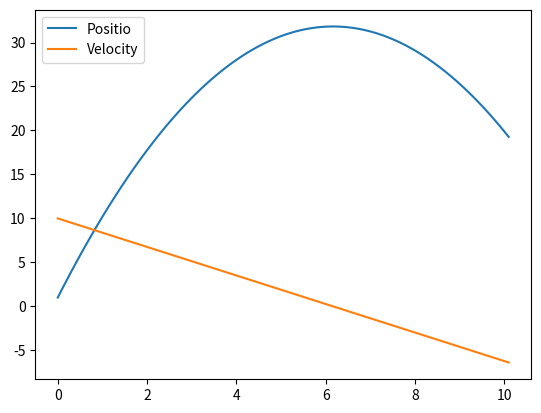

The matplotlib source for this figure:
import numpy as np
import math
from scipy.integrate import odeint
import matplotlib.pyplot as plt
from mpl_toolkits.mplot3d import Axes3D

Mb = 0.7  #Mass of Body [Kg]
Mp = 0.01 #Mass of Pad [Kg]
g = 1.622  #Gravitational Acceleration [m/s^2] 
k1 = 1.4   #Bias Spring Coefficient [N/mm]
l0 = 100  #Natural Length of Bias Spring [mm]
k2 = 10  #Spring Coefficient of the ground [N/mm]
c2 = 10  #Damping Coefficient [Ns/mm]
Z20 = 0.0  #Initial Position of Pad [mm]
DZ = 50    #Initial Deflextion of Bias Spring [mm]
h = 0.1   #Interval of RK
d = 1    #Diameter of SMA wire [mm]
D = 6.8  #Diameter of SMA coil [mm]
n = 10   #Number of coil spring
rho = 6.5*10-3 #Density of SMA wire [g/mm^3]
r = math.sqrt(math.pi*d*D*n/4) #radius of pseudo sphere of SMA[mm]
A = math.pi*r**2 #Cross section of the pseudo sphere of SMA[mm^2]
AA = 4*math.pi*r**2 #Surface are of SMA pseudo sphere [mm^2]
Theta_L = 45  #Lattitude [deg]
m = rho*(math.pi*(0.5*d))**2*D*n/1000 #Mass of a SMA spring [g]
c = 440*10**-3  #Specific heat capacity of SMA spring [J/gK]
Sc = 1366*10**-6 #Solar constant [W/mm^2]
delta = 5.67*10**-2 #Stefan-Boltzman constant [W/mm^2K^4]
a = 0.07 #Albedo constant
Tg = 50 + 273 #Temperature of the ground[K]
epsilon = 1.0 #Emissivity of the ground

def func1(x):
    return [x[1], (k1/Mb)*(l0-(x[0]-x[2]))-g, x[3], (k1/Mp)*(l0-(x[0]-x[2])\
	)-(k2/Mp)*(x[2]-Z20)-(c2/Mp)*x[3]-g]

def func2(x, t):
    return [x[1], (k1/Mb)*(l0-(x[0]-x[2]))-g, x[3], (k1/Mp)*(l0-(x[0]-x[2])\
	)-(k2/Mp)*(x[2]-Z20)-g]
	
#def motion_test(x):
	#return np.array([x[2],x[1],x[0]])

def motion_test(x):
	return np.array([x[1],-g])

def ThermalEq(x):
	q = A*math.cos(math.radians(Theta_L))*Sc/(m*c) + a*A*math.cos(math.radians(Theta_L))*Sc/(m*c) +epsilon*delta*A/(m*c)*(Tg**4-x[0]**4)/2 - delta*AA/(m*c)*(x[0]**4-4**4)
	return q

def RK(x):
	k1 = motion_test(x)
	k2 = motion_test(x+0.5*h*k1)
	k3 = motion_test(x+0.5*h*k2)
	k4 = motion_test(x+h*k3)
	x_ = x + (h/6)*(k1+2*k2+2*k3+k4)
	print(x_)
	return x_
	
def Cal_Mtlx(X0, t_s, t_f, l):
	XX = np.empty((0,l), float)
	XX = np.append(XX, np.array([[X0[0], X0[1]]]), axis=0)
	t = t_s
	n = 0
	while(t<t_f):
			Step = RK(XX[n])
			S = np.array([[Step[0],Step[1]]])
			#S = np.array(Step)
			XX = np.append(XX, S, axis=0)
			t = t+h
			n = n+1
	
	return np.matrix(XX)

def main():
	t_s = 0.0
	t_f = 10.0 
	t = 0
	n = 0
	m = 1
	v0 = 10
	H = 1
	X0 = [H,v0]
	print(X0)
	print("This is for test")
	print(RK(X0))
	print(RK(X0)[1])
	XX = Cal_Mtlx(X0, t_s, t_f, 2)
	#Time = np.empty((0), float)
	#Time = np.append(Time, np.array([[xH,v0]]), axis=0)
	Time = []
#	XX = np.empty((0,2), float)
#	XX = np.append(XX, np.array([[H,v0]]), axis=0)
#	XX = np.append(XX, np.array([[4,5,6]]), axis=0)
	print(XX)
	#print(XX[1])
	#XX = ([0,0,0,0])
	#XX.append([1,1,1,1])
	#print(XX)
	#print(XX(2,1))
	#x0 = [l0-DZ, 0, 0, 0]
	#XX = np.zeros((t_s/h, 4))
	#print(XX)
	#XX(0,:) = [0,0,0,0] 
	#B = np.array([1,1,1,1])
#	while (t < t_f):
	#	k1 = motion_test(XX[n])
	#	k1 = np.array([3.0,2.0,1.0])
#		print(k1)
	#	bb = 3.2*k1
	#	k2 = motion_test(XX[n]+0.5*h*k1)
	#	k3 = motion_test(XX[n]+0.5*h*k2)
	#	k4 = motion_test(XX[n]+h*k3)
	#	Step = XX[n] + (h/6)*(k1+2*k2+2*k3+k4)
#		print(Step)
#		Step = RK(XX[n])
#		S = np.array([[Step[0],Step[1]]])
#		A = np.array([[n,n,n]])
#		XX = np.append(XX, S, axis=0)
		#X(n+1,:) = XX(n,:) + B 
#		Time = Time + [t]
#		t = t+h
#		n = n+1

	print(n)
	print(t)
#	print(XX)
	print(Time)
	T = np.arange(0, t_f+2*h, h)
	print(T)

	#x = odeint(func1, x0, t)
	#X2 = motion_test(x0)
	#Z_cg = Mb/(Mb+Mp)*x[:,0]
	#V_cg = Mb/(Mb+Mp)*x[:,1] 

#	print("This is for test")
#	print(XX[n])
#	print("Call RK function")
#	RK(XX[n])
	#print(X2)
	#print(np.max(V_cg))
	#print(np.argmax(V_cg))
	#print(x[10,:])
	#index = np.where((x[:,3]>=-0.01)&(x[:,3]<=-0.001))
	#print(index)
	#fig = plt.figure()
	#plt.plot(t,x[:,0], label="Position:Body")
	#plt.plot(t,x[:,1], label="Velocity:Body")
	#plt.plot(t,x[:,2], label="Position:Pad")
	#plt.plot(t,x[:,3], label="Velocity:Pad")
	#plt.plot(t,Z_cg, label="Position:COG")
	#plt.plot(t,V_cg, label="Velocity:COG")
	plt.plot(T,XX[:,0], label="Positio")
	plt.plot(T,XX[:,1], label="Velocity")
	#ax = fig.gca(projection='3d')
	#ax.plot(v[:, 0], v[:, 1], v[:, 2])
	plt.legend()
	plt.show()
if __name__ == '__main__':
		main()
